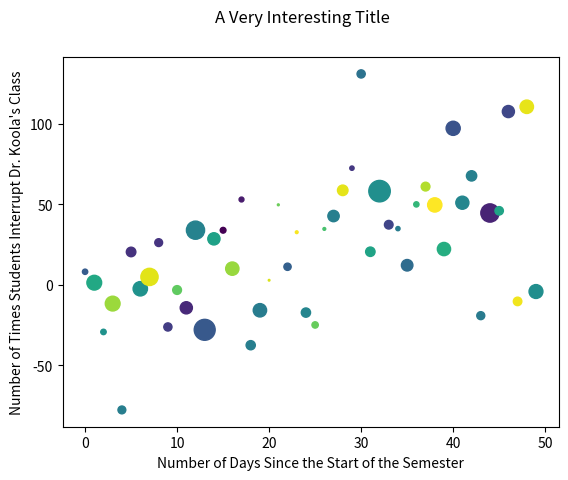

Write the Python code that produced this figure.
# By submitting this assignment, all team members agree to the following:
#  “Aggies do not lie, cheat, or steal, or tolerate those who do”
#  “We have not given or received any unauthorized aid on this assignment”
#
# Names:          Connor Tisdel 627004745
#                 Chance Smith 727001732
#                 Arya Ramchandani 627007018
#                 Alvin Yolanda Ewaldo 227008703
# Section:        021
# Assignment:     Lab 10A-1
# Date:           30 October 2018
import matplotlib.pyplot as plt
import numpy as np

data = {'a': np.arange(50),
        'c': np.random.randint(0, 200, 50),
        'd': np.random.randn(50)}
data['b'] = data['a'] + 35 * np.random.randn(50)
data['d'] = np.abs(data['d']) * 75

plt.scatter('a', 'b', c='c', s='d', data=data)
plt.suptitle('A Very Interesting Title')
plt.xlabel('Number of Days Since the Start of the Semester')
plt.ylabel("Number of Times Students Interrupt Dr. Koola's Class")
plt.show()